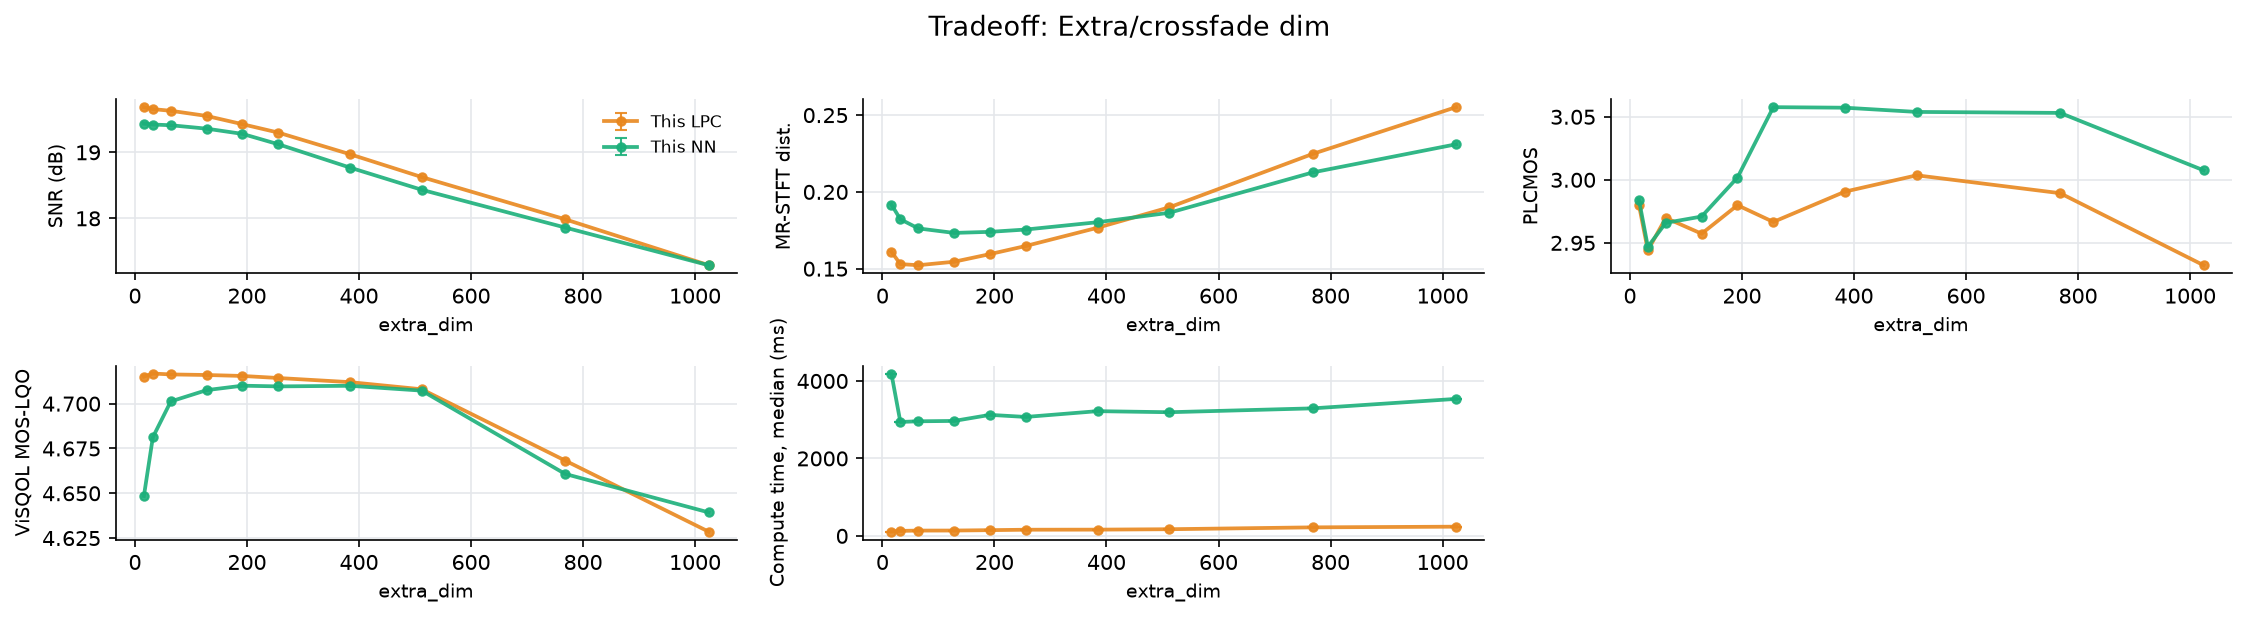

The file beside this chart, header and first rows:
file, n_packets, loss_rate_pct, complexity_flatness, snr_lpc, snr_nn, mrstft_lpc, mrstft_nn, plcmos_lpc, plcmos_nn, visqol_lpc, visqol_nn, time_ms_lpc, time_ms_nn, param, value
xX6Wce-607-140209-262731-151331-7708-427…, 1390, 3.741, 2.83738954749424e-05, 19.68, 19.43, 0.1611, 0.1918, 2.98, 2.984, 4.715, 4.648, 110.8, 4192, extra_dim, 16
xX6Wce-607-140209-262731-151331-7708-427…, 1390, 3.741, 2.83738954749424e-05, 19.65, 19.42, 0.153, 0.1822, 2.944, 2.947, 4.717, 4.681, 129.2, 2942, extra_dim, 32
xX6Wce-607-140209-262731-151331-7708-427…, 1390, 3.741, 2.83738954749424e-05, 19.63, 19.41, 0.1523, 0.1762, 2.97, 2.966, 4.716, 4.701, 137.1, 2959, extra_dim, 64
xX6Wce-607-140209-262731-151331-7708-427…, 1390, 3.741, 2.83738954749424e-05, 19.55, 19.36, 0.1545, 0.1733, 2.957, 2.971, 4.716, 4.708, 138.2, 2968, extra_dim, 128
xX6Wce-607-140209-262731-151331-7708-427…, 1390, 3.741, 2.83738954749424e-05, 19.43, 19.28, 0.1595, 0.174, 2.98, 3.002, 4.715, 4.71, 148, 3125, extra_dim, 192
xX6Wce-607-140209-262731-151331-7708-427…, 1390, 3.741, 2.83738954749424e-05, 19.3, 19.12, 0.1648, 0.1755, 2.967, 3.058, 4.714, 4.71, 159.3, 3071, extra_dim, 256
xX6Wce-607-140209-262731-151331-7708-427…, 1390, 3.741, 2.83738954749424e-05, 18.97, 18.77, 0.1767, 0.1803, 2.991, 3.057, 4.712, 4.71, 161.5, 3221, extra_dim, 384
xX6Wce-607-140209-262731-151331-7708-427…, 1390, 3.741, 2.83738954749424e-05, 18.63, 18.43, 0.1899, 0.1864, 3.004, 3.054, 4.708, 4.707, 172.1, 3193, extra_dim, 512
xX6Wce-607-140209-262731-151331-7708-427…, 1390, 3.741, 2.83738954749424e-05, 17.99, 17.86, 0.2247, 0.2127, 2.989, 3.053, 4.668, 4.661, 220.2, 3293, extra_dim, 768
xX6Wce-607-140209-262731-151331-7708-427…, 1390, 3.741, 2.83738954749424e-05, 17.29, 17.29, 0.2552, 0.231, 2.932, 3.008, 4.629, 4.639, 238, 3537, extra_dim, 1024
